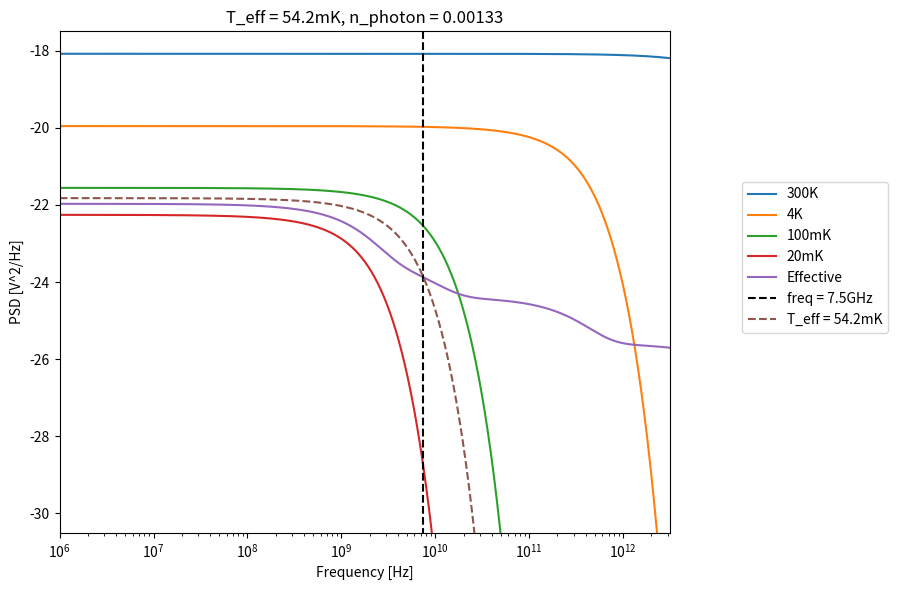

Python code for this plot: (Note: this script raises an exception after producing the figure.)
%matplotlib widget
import matplotlib.pyplot as plt
import numpy as np
import scipy.optimize as opt
import scipy.special as sp
import scipy.constants as sc

s_f = 7.48675e9  # GHz
R = 50  # attenuator impedence
log_fpts = np.linspace(6, 12.5, 1000)
fpts = np.power(10, log_fpts)

lineLoss_4K = 12.8 * np.sqrt(1e-9 * s_f / 5)
lineLoss_100mK = 12.8 * np.sqrt(1e-9 * s_f / 5)
lineLoss_20mK = 12.8 * np.sqrt(1e-9 * s_f / 5)

line1 = lineLoss_4K * (0.465)  # dB
line2 = lineLoss_100mK * (0.258 - 0.162 + 0.240)
line3 = lineLoss_20mK * (0.162)

A_300K = line1 + line2 + line3 + 20 + 20 + 20  #
A_4K = line2 + line3 + 20 + 20
A_100mK = line3 + 20
A_20mK = 0

def log_expm1(x):  # avoid overflow in expm1 for very large x
    result = np.copy(x)

    mask = x < 20
    result[mask] = np.log(np.expm1(x[mask]))
    result[~mask] += np.log1p(-np.exp(-x[~mask]))

    return result


# PSD = 4kTR * (hf / kT) / expm1(hf / kT)
def logPSD(log_fpt, R, T):
    log_n = np.log10(sc.h / (sc.k * T)) + log_fpt
    return np.log10(4 * sc.k * T * R) + log_n - log_expm1(10**log_n) / np.log(10)


def find_eff_T(fpt, R, fpts, logSvv_total):
    # first use interpolation to find the effective PSD at the given frequency
    # then use opt.bisect to find the effective temperature
    logSvv = np.interp(fpt, fpts, logSvv_total)
    return opt.bisect(lambda T: logPSD(np.log10(fpt), R, T) - logSvv, 1e-6, 1e3)


def photonNum(T, f):
    return 1 / (np.exp((sc.h * f) / (sc.k * T)) - 1)

fig, ax = plt.subplots(figsize=(9, 6))

logSvv_300K = logPSD(log_fpts, R, 300)
logSvv_4K = logPSD(log_fpts, R, 4)
logSvv_100mK = logPSD(log_fpts, R, 0.1)
logSvv_20mK = logPSD(log_fpts, R, 0.02)

logSvv_300K_attn = logSvv_300K - A_300K / 10
logSvv_4K_attn = logSvv_4K - A_4K / 10
logSvv_100mK_attn = logSvv_100mK - A_100mK / 10
logSvv_20mK_attn = logSvv_20mK - A_20mK / 10
logSvv_total = sp.logsumexp(
    [logSvv_300K_attn, logSvv_4K_attn, logSvv_100mK_attn, logSvv_20mK_attn], axis=0
)

ax.plot(fpts, logSvv_300K, label="300K")
ax.plot(fpts, logSvv_4K, label="4K")
ax.plot(fpts, logSvv_100mK, label="100mK")
ax.plot(fpts, logSvv_20mK, label="20mK")
ax.plot(fpts, logSvv_total, label="Effective")

if s_f is not None:
    eff_T = find_eff_T(s_f, R, fpts, logSvv_total)

    logSvv_eff = logPSD(log_fpts, R, eff_T)
    ax.vlines(
        s_f,
        -50,
        -10,
        colors="k",
        linestyles="dashed",
        label=f"freq = {s_f * 1e-9:.1f}GHz",
    )
    ax.plot(fpts, logSvv_eff, label=f"T_eff = {eff_T * 1e3:.1f}mK", linestyle="dashed")

    photonN = photonNum(eff_T, s_f)
    ax.set_title(f"T_eff = {eff_T * 1e3:.1f}mK, n_photon = {photonN:.3g}")


ax.set_xlabel("Frequency [Hz]")
ax.set_ylabel("PSD [V^2/Hz]")
ax.set_xscale("log")
ax.set_xlim(fpts[0], fpts[-1])
ax.set_ylim(-30.5, -17.5)
fig.legend(bbox_to_anchor=(1.00, 0.7))
fig.tight_layout()
fig.subplots_adjust(right=0.75)

fig.savefig(f"../result/Eff_T/{s_f * 1e-9:.3f}GHz_01.png")

plt.show()

s_fpts = np.linspace(10e6, 10e9, 1000)

T_effs = np.array([find_eff_T(f, R, fpts, logSvv_total) for f in s_fpts])

fig, ax = plt.subplots()
ax.plot(s_fpts, T_effs * 1e3)

ax.set_xscale("log")
ax.grid()

ax.set_title("Effective Temperature vs Frequency")
ax.set_xlabel("Frequency [Hz]")
ax.set_ylabel("Effective Temp [mK]")

fig.savefig("../result/Eff_T/Eff_T_vs_Freq.png")

plt.show()

